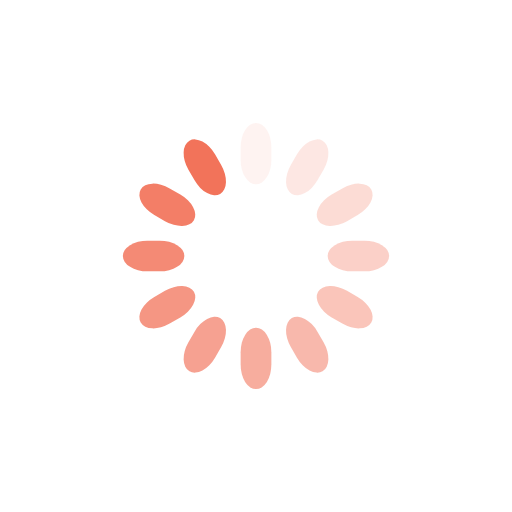
t = 0.00 s
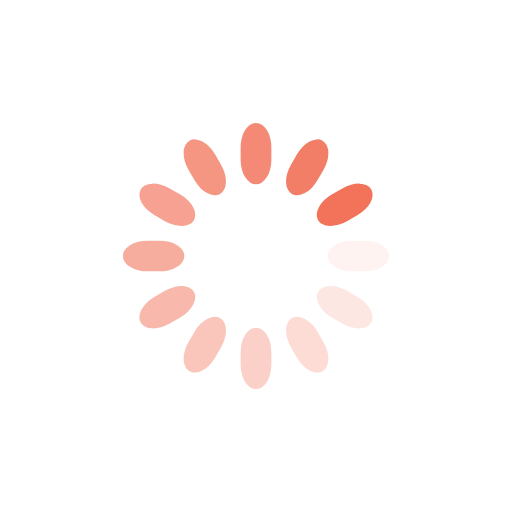
t = 0.25 s
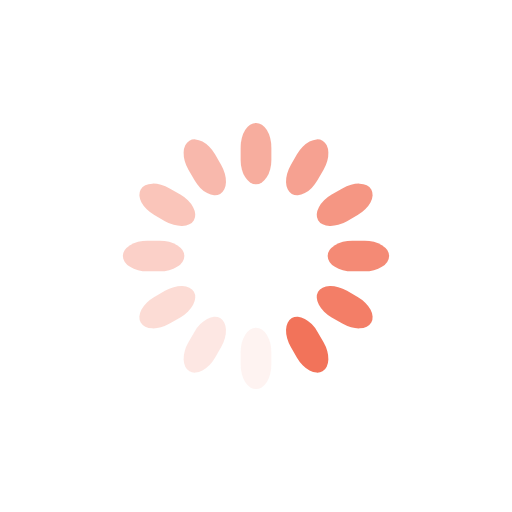
t = 0.50 s
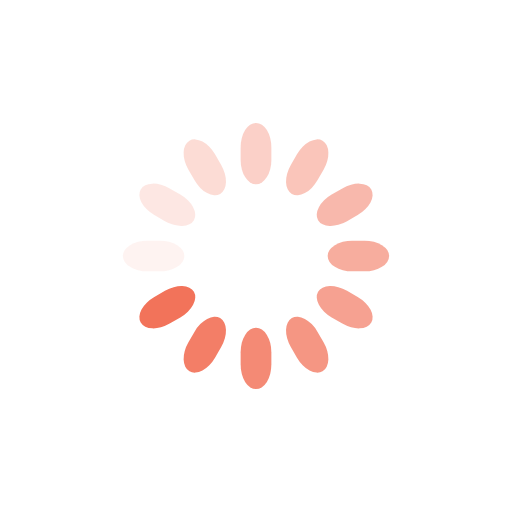
t = 0.75 s

The animated SVG that drew these frames (rendered in a browser with its animation timeline set to each time). Animation: 12 SMIL elements (animate=12); one cycle of 1.00 s, repeats indefinitely.

<svg class="lds-spinner" width="200px"  height="200px"  xmlns="http://www.w3.org/2000/svg" xmlns:xlink="http://www.w3.org/1999/xlink" viewBox="0 0 100 100" preserveAspectRatio="xMidYMid" style="background: none;"><g transform="rotate(0 50 50)">
  <rect x="47" y="24" rx="9.4" ry="4.8" width="6" height="12" fill="#f2735a">
    <animate attributeName="opacity" values="1;0" keyTimes="0;1" dur="1s" begin="-0.9166666666666666s" repeatCount="indefinite"></animate>
  </rect>
</g><g transform="rotate(30 50 50)">
  <rect x="47" y="24" rx="9.4" ry="4.8" width="6" height="12" fill="#f2735a">
    <animate attributeName="opacity" values="1;0" keyTimes="0;1" dur="1s" begin="-0.8333333333333334s" repeatCount="indefinite"></animate>
  </rect>
</g><g transform="rotate(60 50 50)">
  <rect x="47" y="24" rx="9.4" ry="4.8" width="6" height="12" fill="#f2735a">
    <animate attributeName="opacity" values="1;0" keyTimes="0;1" dur="1s" begin="-0.75s" repeatCount="indefinite"></animate>
  </rect>
</g><g transform="rotate(90 50 50)">
  <rect x="47" y="24" rx="9.4" ry="4.8" width="6" height="12" fill="#f2735a">
    <animate attributeName="opacity" values="1;0" keyTimes="0;1" dur="1s" begin="-0.6666666666666666s" repeatCount="indefinite"></animate>
  </rect>
</g><g transform="rotate(120 50 50)">
  <rect x="47" y="24" rx="9.4" ry="4.8" width="6" height="12" fill="#f2735a">
    <animate attributeName="opacity" values="1;0" keyTimes="0;1" dur="1s" begin="-0.5833333333333334s" repeatCount="indefinite"></animate>
  </rect>
</g><g transform="rotate(150 50 50)">
  <rect x="47" y="24" rx="9.4" ry="4.8" width="6" height="12" fill="#f2735a">
    <animate attributeName="opacity" values="1;0" keyTimes="0;1" dur="1s" begin="-0.5s" repeatCount="indefinite"></animate>
  </rect>
</g><g transform="rotate(180 50 50)">
  <rect x="47" y="24" rx="9.4" ry="4.8" width="6" height="12" fill="#f2735a">
    <animate attributeName="opacity" values="1;0" keyTimes="0;1" dur="1s" begin="-0.4166666666666667s" repeatCount="indefinite"></animate>
  </rect>
</g><g transform="rotate(210 50 50)">
  <rect x="47" y="24" rx="9.4" ry="4.8" width="6" height="12" fill="#f2735a">
    <animate attributeName="opacity" values="1;0" keyTimes="0;1" dur="1s" begin="-0.3333333333333333s" repeatCount="indefinite"></animate>
  </rect>
</g><g transform="rotate(240 50 50)">
  <rect x="47" y="24" rx="9.4" ry="4.8" width="6" height="12" fill="#f2735a">
    <animate attributeName="opacity" values="1;0" keyTimes="0;1" dur="1s" begin="-0.25s" repeatCount="indefinite"></animate>
  </rect>
</g><g transform="rotate(270 50 50)">
  <rect x="47" y="24" rx="9.4" ry="4.8" width="6" height="12" fill="#f2735a">
    <animate attributeName="opacity" values="1;0" keyTimes="0;1" dur="1s" begin="-0.16666666666666666s" repeatCount="indefinite"></animate>
  </rect>
</g><g transform="rotate(300 50 50)">
  <rect x="47" y="24" rx="9.4" ry="4.8" width="6" height="12" fill="#f2735a">
    <animate attributeName="opacity" values="1;0" keyTimes="0;1" dur="1s" begin="-0.08333333333333333s" repeatCount="indefinite"></animate>
  </rect>
</g><g transform="rotate(330 50 50)">
  <rect x="47" y="24" rx="9.4" ry="4.8" width="6" height="12" fill="#f2735a">
    <animate attributeName="opacity" values="1;0" keyTimes="0;1" dur="1s" begin="0s" repeatCount="indefinite"></animate>
  </rect>
</g></svg>
